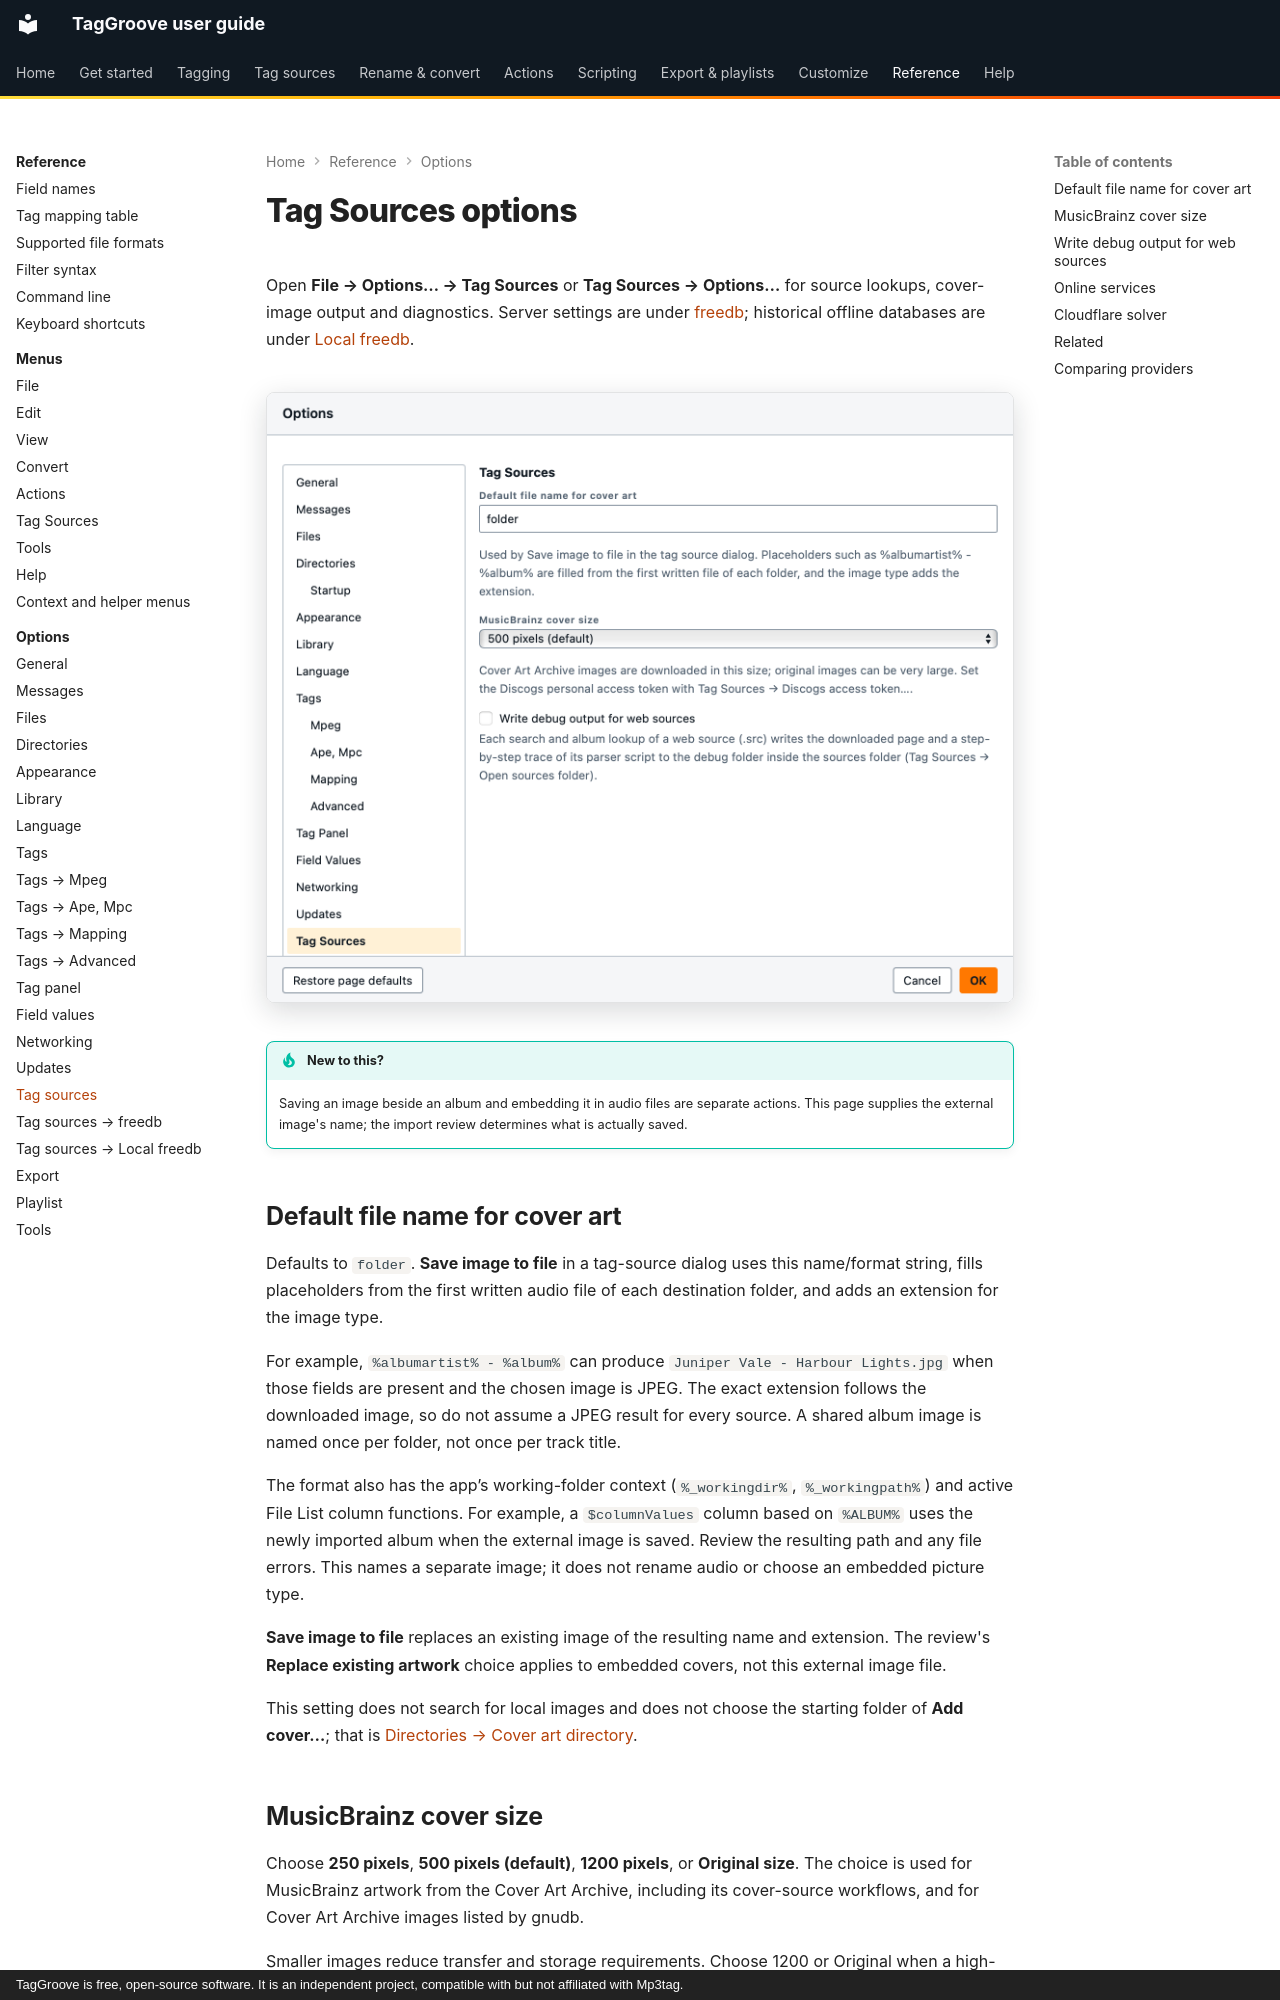

repository: johnneerdael/TagGroove · page: reference/options/tag-sources/index.html · generator: mkdocs · copyright: TagGroove is free, open-source software. It is an independent project, compatible with but not affiliated with Mp3tag.

# Tag Sources options

Open **File → Options… → Tag Sources** or **Tag Sources → Options…** for source lookups, cover-image output and diagnostics. Server settings are under [freedb](tag-sources-freedb.md); historical offline databases are under [Local freedb](tag-sources-local-freedb.md).

<!-- figure:options-tag-sources -->
<figure markdown>
![The tag sources page of the Options dialog](../../assets/screens/options-tag-sources-light.png#only-light)
![The tag sources page of the Options dialog](../../assets/screens/options-tag-sources-dark.png#only-dark)
</figure>
<!-- /figure -->

!!! tip "New to this?"
    Saving an image beside an album and embedding it in audio files are separate actions. This page supplies the external image's name; the import review determines what is actually saved.

## Default file name for cover art

Defaults to `folder`. **Save image to file** in a tag-source dialog uses this name/format string, fills placeholders from the first written audio file of each destination folder, and adds an extension for the image type.

For example, `%albumartist% - %album%` can produce `Juniper Vale - Harbour Lights.jpg` when those fields are present and the chosen image is JPEG. The exact extension follows the downloaded image, so do not assume a JPEG result for every source. A shared album image is named once per folder, not once per track title.

The format also has the app’s working-folder context (`%_workingdir%`,
`%_workingpath%`) and active File List column functions. For example, a
`$columnValues` column based on `%ALBUM%` uses the newly imported album
when the external image is saved. Review the resulting path and any file
errors. This names a separate image; it does not rename audio or choose an
embedded picture type.

**Save image to file** replaces an existing image of the resulting name and
extension. The review's **Replace existing artwork** choice applies to embedded
covers, not this external image file.

This setting does not search for local images and does not choose the starting folder of **Add cover…**; that is [Directories → Cover art directory](directories.md).

## MusicBrainz cover size

Choose **250 pixels**, **500 pixels (default)**, **1200 pixels**, or **Original size**. The choice is used for MusicBrainz artwork from the Cover Art Archive, including its cover-source workflows, and for Cover Art Archive images listed by gnudb.

Smaller images reduce transfer and storage requirements. Choose 1200 or Original when a high-resolution image is needed, accepting that the original can be much larger. This requests the source's image variant; it is not a local resizer for covers already embedded in files.
